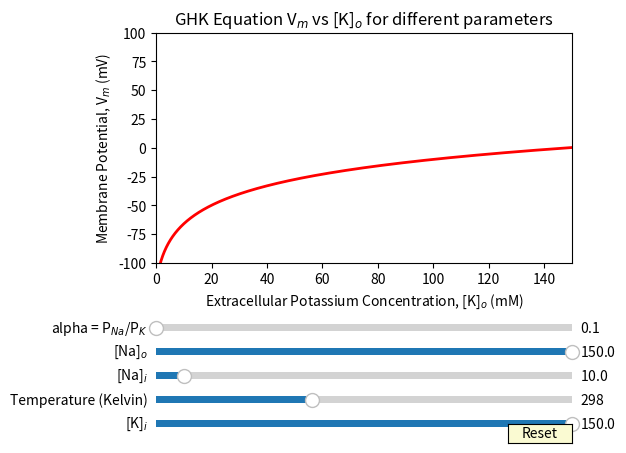

Python code for this plot:
"""
Slider to study GHK Equation. Vm vs [K]o for different [K]i, [Na]i, [Na]o and alpha
[redacted]
05-October-2018
[redacted]
"""

import numpy as np
import matplotlib.pyplot as plt
from matplotlib.widgets import Slider, Button

fig, ax = plt.subplots()
plt.subplots_adjust(left=0.25, bottom=0.4)
ko = np.arange(0, 200.0, 0.1)

ki  = 150
nai = 10
nao = 150
alpha = 0.01
T = 298 

ki0 = 150
nai0 = 10
nao0 = 150
alpha0 = 0.01
T0 = 298    # Kelvin

delta = 0.01

R = 8.314   # J/mol-K
T = 298     # Kelvin
n = 1       # valence
F = 96500

# Ek = RT/nF ln((alpha*nao+ko)/(alpha*nai+ki))
Ek = 1000*(R*T)/(n*F)*np.log(np.divide((alpha*nao+ko),(alpha*nai+ki)))

l, = plt.plot(ko, Ek, lw=2, color='red')
plt.axis([0, 150, -100, 100])
plt.ylabel('Membrane Potential, V$_m$ (mV)')
plt.xlabel('Extracellular Potassium Concentration, [K]$_o$ (mM)')
plt.title('GHK Equation V$_m$ vs [K]$_o$ for different parameters')

axcolor = 'lightgoldenrodyellow'
# ko = plt.axes([0.25, 0.1, 0.65, 0.03], facecolor=axcolor)
axiski = plt.axes([0.25, 0.05, 0.65, 0.03], facecolor=axcolor)
axisnai = plt.axes([0.25, 0.15, 0.65, 0.03], facecolor=axcolor)
axisnao = plt.axes([0.25, 0.2, 0.65, 0.03], facecolor=axcolor)
axisalpha = plt.axes([0.25, 0.25, 0.65, 0.03], facecolor=axcolor)
axistemp = plt.axes([0.25, 0.10, 0.65, 0.03], facecolor=axcolor)

kiamp = Slider(axiski, '[K]$_i$', 0.1, 150.0, valinit=ki0, valstep=delta)
naiamp = Slider(axisnai, '[Na]$_i$', 0.1, 150.0, valinit=nai0, valstep=delta)
naoamp = Slider(axisnao, '[Na]$_o$', 0.1, 150.0, valinit=nao0, valstep=delta)
alphaamp = Slider(axisalpha, 'alpha = P$_{Na}$/P$_K$', 0.1, 10.0, valinit=alpha0, valstep=delta)
tempamp = Slider(axistemp, 'Temperature (Kelvin)', 283, 323, valinit=T0, valstep=delta)

# samp  = Slider(axamp, '[K]i', 0.1, 10.0, valinit=a0)


def update(val):
    ampki =kiamp.val
    ampnai =naiamp.val
    ampnao =naoamp.val
    ampalpha =alphaamp.val
    ampT =tempamp.val
    l.set_ydata(1000*(R*ampT)/(n*F)*np.log(np.divide((ampalpha*ampnao+ko),(ampalpha*ampnai+ampki))))
    fig.canvas.draw_idle()

kiamp.on_changed(update)
naiamp.on_changed(update)
naoamp.on_changed(update)
alphaamp.on_changed(update)
tempamp.on_changed(update)


resetax = plt.axes([0.8, 0.025, 0.1, 0.04])
# plt.axes([0.025, 0.2, 0.15, 0.15])
# plt.axes([0.025, 0.3, 0.15, 0.15])
# plt.axes([0.025, 0.4, 0.15, 0.15])
button = Button(resetax, 'Reset', color=axcolor, hovercolor='0.975')


def reset(event):
    kiamp.reset()
    naiamp.reset()
    naoamp.reset()
    alphaamp.reset()

button.on_clicked(reset)

#plt.axes([0.025, 10, 0.15, 0.15], facecolor=axcolor)


plt.show()
